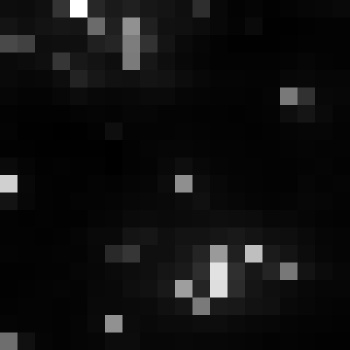

The table this chart was drawn from, first rows:
, xmin, ymin, lat, lon, area, perimeter, max_nanowatts, min_nanowatts, moonlight_illumination, clear_sky_confidence, mean_nanowatts
0, 790, 3077, -4.365, -4.365, 1.0, 0.0, 54.28, 1.115, 11.82, 0.0, 7.2
